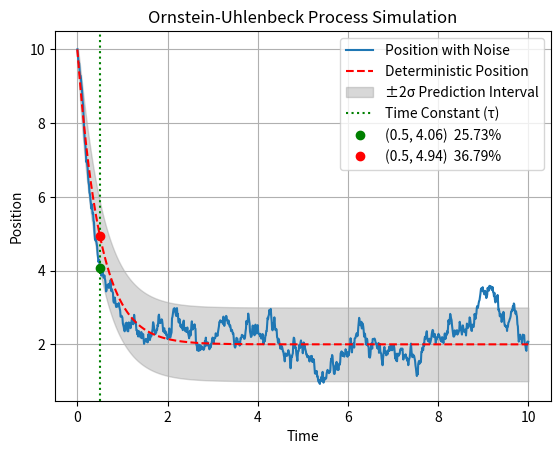

Source code (Python):
import matplotlib.pyplot as plt
import numpy as np
np.random.seed(42)
import collections

theta = 2
mu = 2
T = 10
N = 1001
t = np.linspace(0, T, N)
dt = t[1] - t[0]
x0 = 10
sigma = 1
x = np.zeros_like(t)
x[0] = x0

# Simulating the Ornstein-Uhlenbeck process
for i in range(1, len(t)):
    dx = -theta*(x[i - 1] - mu)*dt + sigma * np.sqrt(dt) * np.random.normal(0,1)
    x[i] = x[i - 1] + dx

# Plotting the deterministic solution
x_det = mu + (x0 - mu) * np.exp(-theta * t)

# Calculating the standard deviation for the noise
var = sigma**2 / (2 * (-theta)) * (np.exp(2 * (-theta) * t) - 1)
std = np.sqrt(var)

# Plotting the results
plt.plot(t, x, label='Position with Noise')
plt.plot(t, x_det, label='Deterministic Position', linestyle='--', color='red')
plt.fill_between(t, x_det-2*std, x_det+2*std, color='gray', alpha=0.3, label='±2σ Prediction Interval')

# plot the one time constant
tau = 1/theta   # tau = 0.5
tauidx = int(tau / dt)  # tauidx = 50
plt.axvline(t[tauidx], color='green', linestyle=':', label='Time Constant (τ)')
plt.plot(t[tauidx], x[tauidx], 'go', label=f'({t[tauidx]}, {x[tauidx]:.2f})  {(x[tauidx] - mu)/(x0 - mu)*100:.2f}%')
plt.plot(t[tauidx], x_det[tauidx], 'ro', label=f'({t[tauidx]}, {x_det[tauidx]:.2f})  {(x_det[tauidx] - mu)/(x0 - mu)*100:.2f}%')

plt.xlabel('Time')
plt.ylabel('Position')
plt.title('Ornstein-Uhlenbeck Process Simulation')
plt.grid()
plt.legend()
plt.savefig('OU_process.svg')
plt.show()